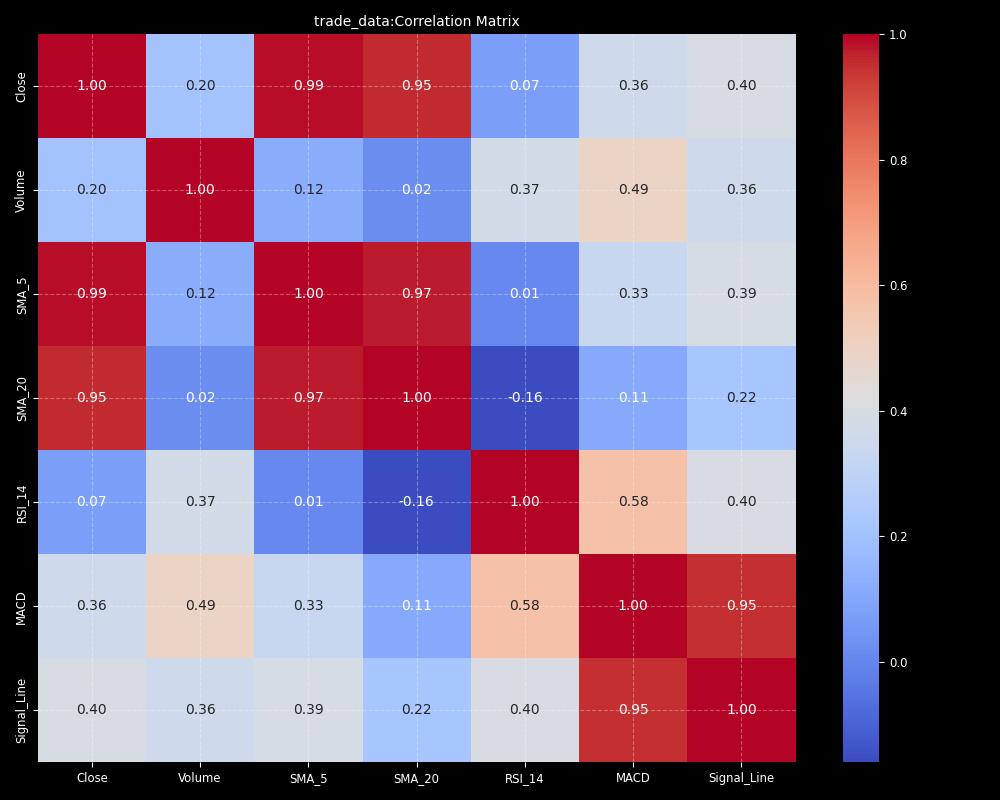

Source data for this figure (header and first rows):
, Close, Volume, SMA5, SMA20, RSI, MACD_line, Signal_line
Close, 1.0, 0.204, 0.9889, 0.9548, 0.07066, 0.3602, 0.3969
Volume, 0.204, 1.0, 0.1181, 0.01801, 0.3731, 0.4912, 0.3604
SMA5, 0.9889, 0.1181, 1.0, 0.9738, 0.004075, 0.3314, 0.3895
SMA20, 0.9548, 0.01801, 0.9738, 1.0, -0.1597, 0.1103, 0.2187
RSI, 0.07066, 0.3731, 0.004075, -0.1597, 1.0, 0.5748, 0.4002
MACD_line, 0.3602, 0.4912, 0.3314, 0.1103, 0.5748, 1.0, 0.9494
Signal_line, 0.3969, 0.3604, 0.3895, 0.2187, 0.4002, 0.9494, 1.0
